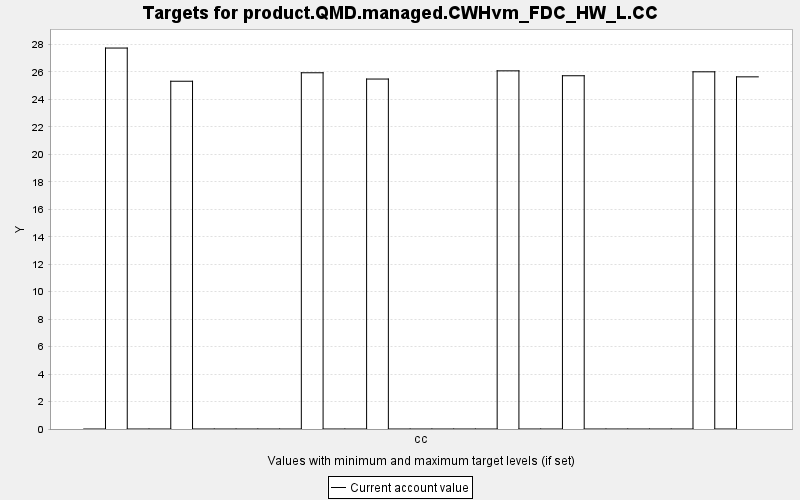

Values plotted in this chart, from the file beside it:
TARGET, PERIOD, YEAR, PERIODWIDTH, MINIMUM, MAXIMUM, MINWEIGHT, MAXWEIGHT, CURRENT, SUMMARY
product.QMD.managed.CWHvm_FDC_HW_L.CC, 0, 0, 10.0, 0.0, 10000, 1.0, 1.0, 0.0, 0.0
product.QMD.managed.CWHvm_FDC_HW_L.CC, 1, 10, 10.0, 0.0, 10000, 1.0, 1.0, 27.74, 0.0
product.QMD.managed.CWHvm_FDC_HW_L.CC, 2, 20, 10.0, 0.0, 10000, 1.0, 1.0, 0.0, 0.0
product.QMD.managed.CWHvm_FDC_HW_L.CC, 3, 30, 10.0, 0.0, 10000, 1.0, 1.0, 0.0, 0.0
product.QMD.managed.CWHvm_FDC_HW_L.CC, 4, 40, 10.0, 0.0, 10000, 1.0, 1.0, 25.32, 0.0
product.QMD.managed.CWHvm_FDC_HW_L.CC, 5, 50, 10.0, 0.0, 10000, 1.0, 1.0, 0.0, 0.0
product.QMD.managed.CWHvm_FDC_HW_L.CC, 6, 60, 10.0, 0.0, 10000, 1.0, 1.0, 0.0, 0.0
product.QMD.managed.CWHvm_FDC_HW_L.CC, 7, 70, 10.0, 0.0, 10000, 1.0, 1.0, 0.0, 0.0
product.QMD.managed.CWHvm_FDC_HW_L.CC, 8, 80, 10.0, 0.0, 10000, 1.0, 1.0, 0.0, 0.0
product.QMD.managed.CWHvm_FDC_HW_L.CC, 9, 90, 10.0, 0.0, 10000, 1.0, 1.0, 0.0, 0.0
product.QMD.managed.CWHvm_FDC_HW_L.CC, 10, 100, 10.0, 0.0, 10000, 1.0, 1.0, 25.94, 0.0
product.QMD.managed.CWHvm_FDC_HW_L.CC, 11, 110, 10.0, 0.0, 10000, 1.0, 1.0, 0.0, 0.0
product.QMD.managed.CWHvm_FDC_HW_L.CC, 12, 120, 10.0, 0.0, 10000, 1.0, 1.0, 0.0, 0.0
product.QMD.managed.CWHvm_FDC_HW_L.CC, 13, 130, 10.0, 0.0, 10000, 1.0, 1.0, 25.48, 0.0
product.QMD.managed.CWHvm_FDC_HW_L.CC, 14, 140, 10.0, 0.0, 10000, 1.0, 1.0, 0.0, 0.0
product.QMD.managed.CWHvm_FDC_HW_L.CC, 15, 150, 10.0, 0.0, 10000, 1.0, 1.0, 0.0, 0.0
product.QMD.managed.CWHvm_FDC_HW_L.CC, 16, 160, 10.0, 0.0, 10000, 1.0, 1.0, 0.0, 0.0
product.QMD.managed.CWHvm_FDC_HW_L.CC, 17, 170, 10.0, 0.0, 10000, 1.0, 1.0, 0.0, 0.0
product.QMD.managed.CWHvm_FDC_HW_L.CC, 18, 180, 10.0, 0.0, 10000, 1.0, 1.0, 0.0, 0.0
product.QMD.managed.CWHvm_FDC_HW_L.CC, 19, 190, 10.0, 0.0, 10000, 1.0, 1.0, 26.08, 0.0
product.QMD.managed.CWHvm_FDC_HW_L.CC, 20, 200, 10.0, 0.0, 10000, 1.0, 1.0, 0.0, 0.0
product.QMD.managed.CWHvm_FDC_HW_L.CC, 21, 210, 10.0, 0.0, 10000, 1.0, 1.0, 0.0, 0.0
product.QMD.managed.CWHvm_FDC_HW_L.CC, 22, 220, 10.0, 0.0, 10000, 1.0, 1.0, 25.72, 0.0
product.QMD.managed.CWHvm_FDC_HW_L.CC, 23, 230, 10.0, 0.0, 10000, 1.0, 1.0, 0.0, 0.0
product.QMD.managed.CWHvm_FDC_HW_L.CC, 24, 240, 10.0, 0.0, 10000, 1.0, 1.0, 0.0, 0.0
product.QMD.managed.CWHvm_FDC_HW_L.CC, 25, 250, 10.0, 0.0, 10000, 1.0, 1.0, 0.0, 0.0
product.QMD.managed.CWHvm_FDC_HW_L.CC, 26, 260, 10.0, 0.0, 10000, 1.0, 1.0, 0.0, 0.0
product.QMD.managed.CWHvm_FDC_HW_L.CC, 27, 270, 10.0, 0.0, 10000, 1.0, 1.0, 0.0, 0.0
product.QMD.managed.CWHvm_FDC_HW_L.CC, 28, 280, 10.0, 0.0, 10000, 1.0, 1.0, 26.01, 0.0
product.QMD.managed.CWHvm_FDC_HW_L.CC, 29, 290, 10.0, 0.0, 10000, 1.0, 1.0, 0.0, 0.0
product.QMD.managed.CWHvm_FDC_HW_L.CC, 30, 300, 10.0, 0.0, 10000, 1.0, 1.0, 25.64, 0.0
